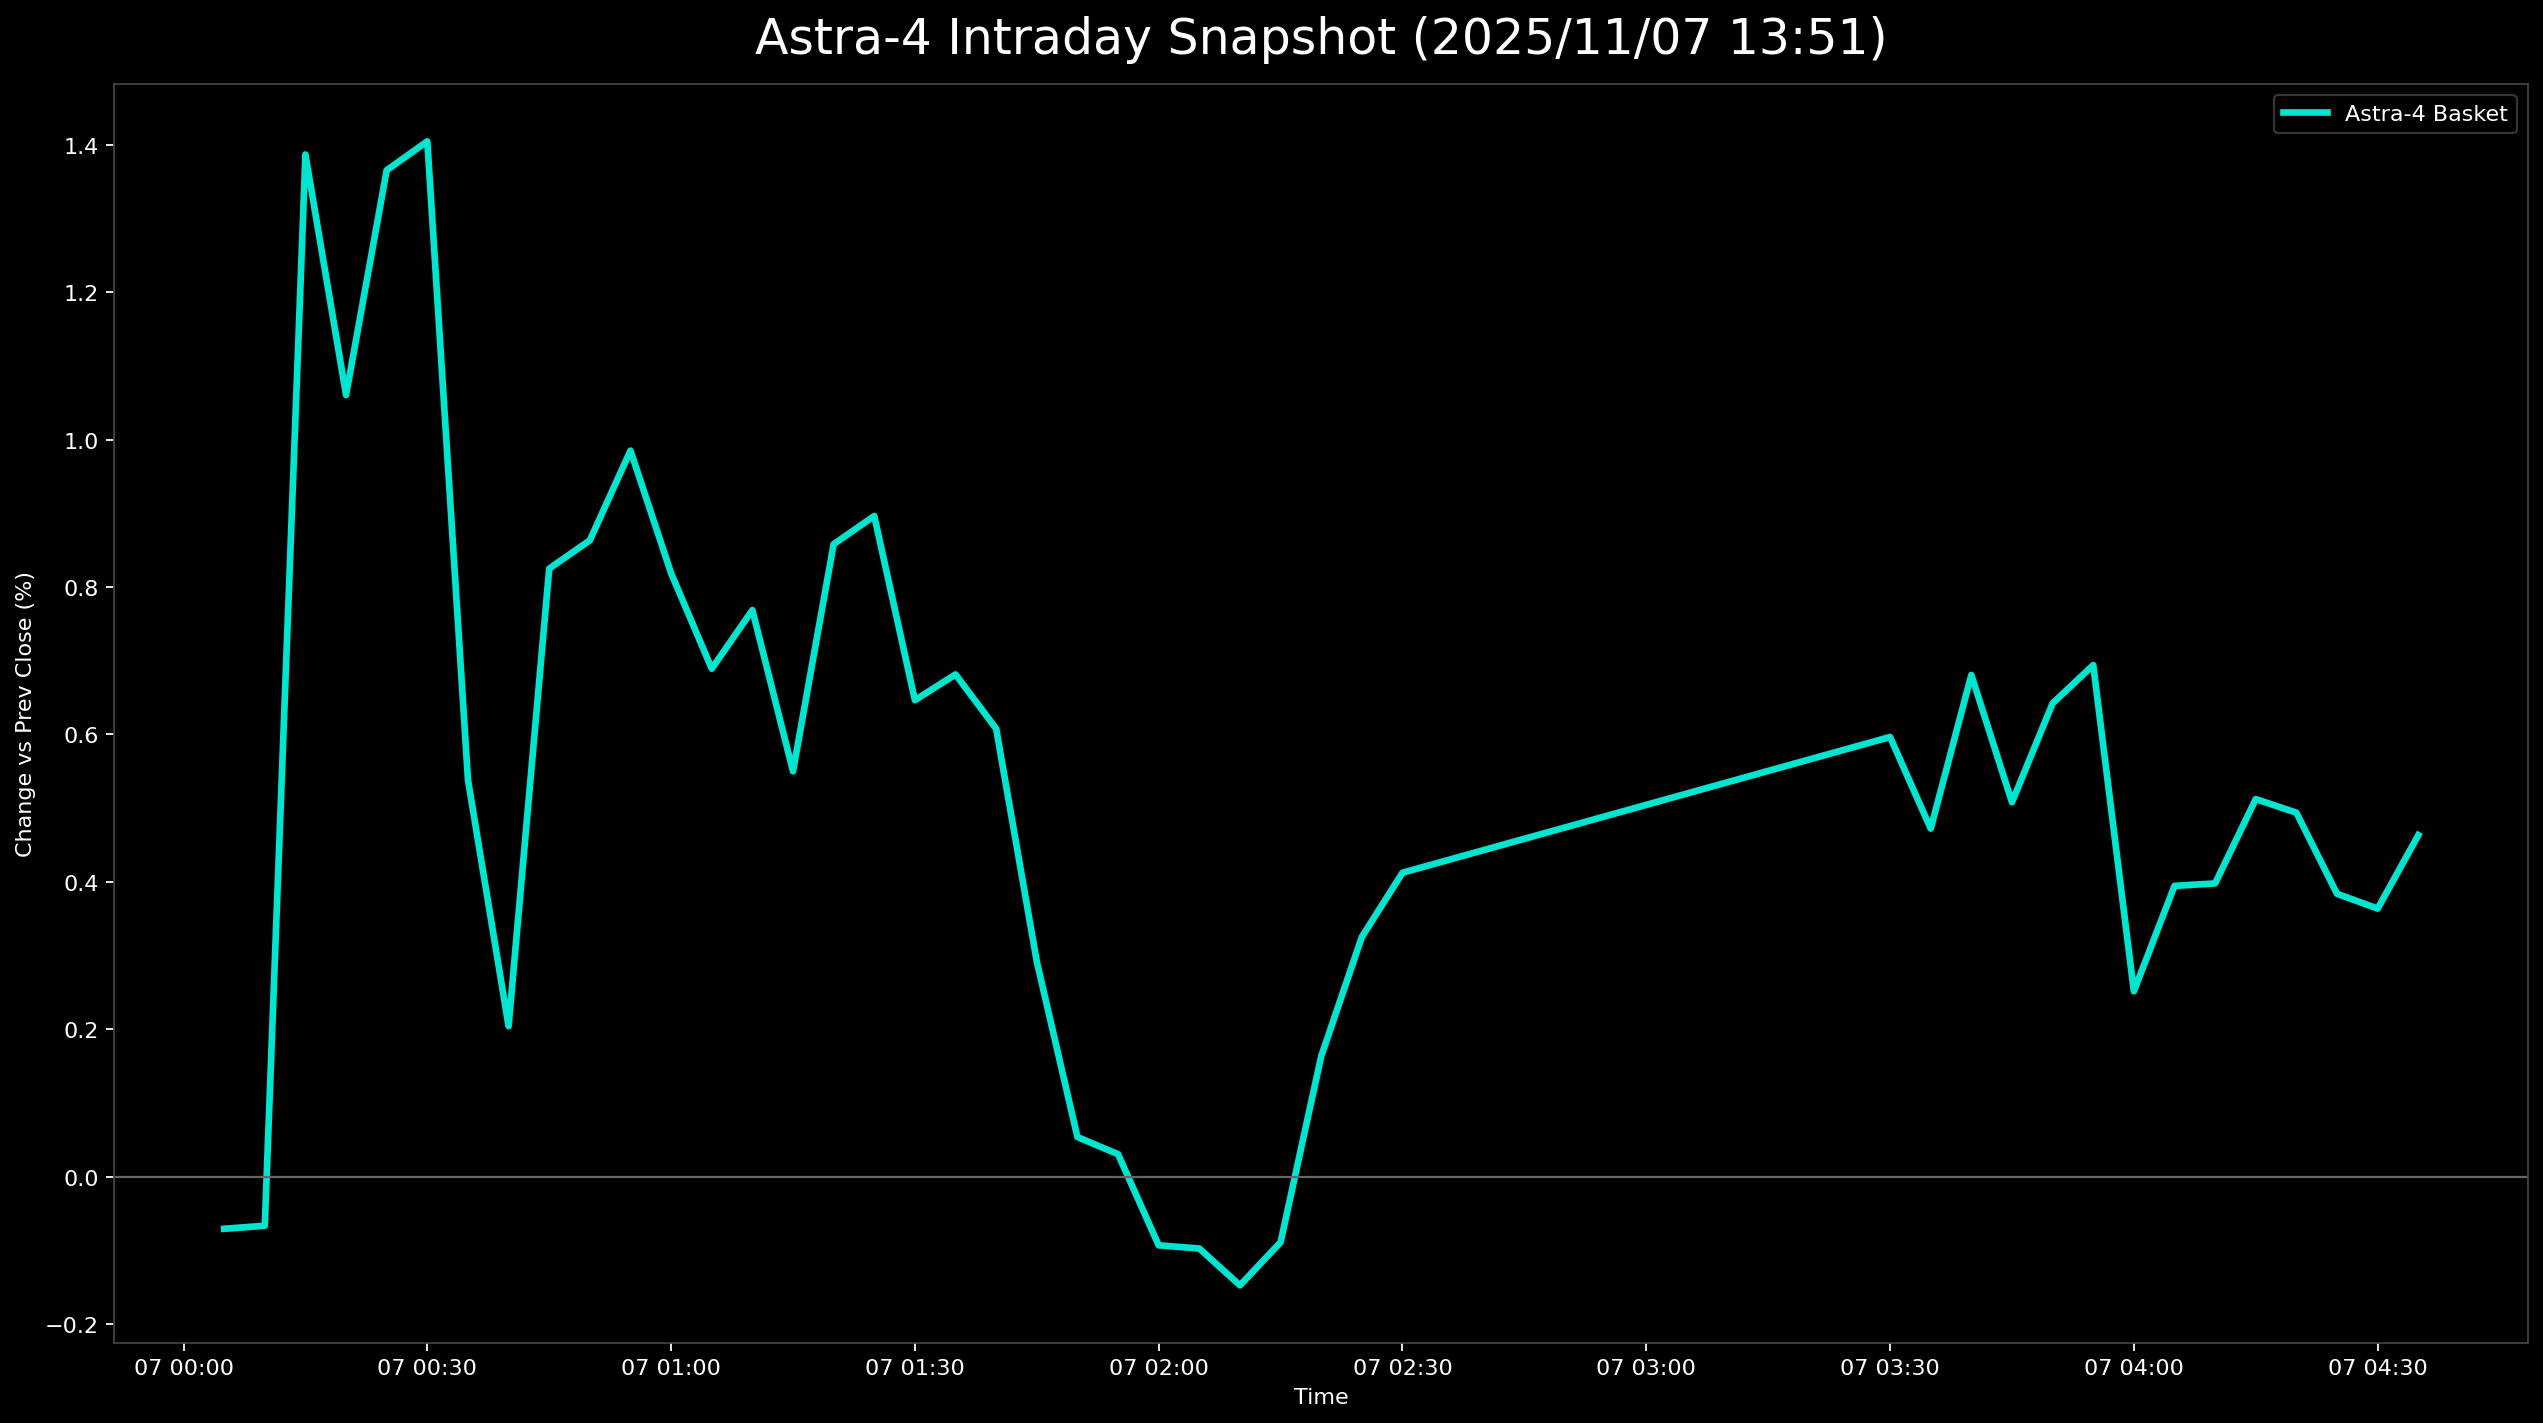

The data file committed next to this chart (first rows):
日時, 9348.T, 5595.T, 402A.T, 186A.T, Astra4_mean
2025-11-07 00:05:00+00:00, -0.002146, -0.004002, , 0.004021, -0.0007088
2025-11-07 00:10:00+00:00, 0.0, -0.002001, , 0.0, -0.000667
2025-11-07 00:15:00+00:00, 0.0, -0.004502, 0.05729, 0.002681, 0.01387
2025-11-07 00:20:00+00:00, -0.002146, -0.003502, 0.05208, -0.004021, 0.0106
2025-11-07 00:25:00+00:00, 0.004292, -0.002001, 0.05903, -0.006702, 0.01365
2025-11-07 00:30:00+00:00, 0.006438, 0.0005003, 0.05729, -0.008043, 0.01405
2025-11-07 00:35:00+00:00, 0.002146, -0.003502, 0.04167, -0.01877, 0.005386
2025-11-07 00:40:00+00:00, 0.0, -0.007004, 0.03125, -0.01609, 0.00204
2025-11-07 00:45:00+00:00, 0.004292, -0.006503, 0.04861, -0.0134, 0.008249
2025-11-07 00:50:00+00:00, 0.002146, -0.005503, 0.04861, -0.01072, 0.008633
2025-11-07 00:55:00+00:00, 0.002146, -0.004502, 0.05382, -0.01206, 0.00985
2025-11-07 01:00:00+00:00, 0.002146, -0.005003, 0.05035, -0.01475, 0.008186
2025-11-07 01:05:00+00:00, 0.002146, -0.007504, 0.05035, -0.01743, 0.006891
2025-11-07 01:10:00+00:00, 0.002146, -0.007004, 0.05035, -0.01475, 0.007686
2025-11-07 01:15:00+00:00, 0.0, -0.008004, 0.0434, -0.0134, 0.005498
2025-11-07 01:20:00+00:00, 0.002146, -0.006503, 0.05208, -0.0134, 0.00858
2025-11-07 01:25:00+00:00, 0.002146, -0.001501, 0.04861, -0.0134, 0.008963
2025-11-07 01:30:00+00:00, 0.002146, -0.004002, 0.04514, -0.01743, 0.006464
2025-11-07 01:35:00+00:00, 0.002146, -0.003002, 0.04688, -0.01877, 0.006813
2025-11-07 01:40:00+00:00, 0.002146, -0.005003, 0.04861, -0.02145, 0.006077
2025-11-07 01:45:00+00:00, 0.0, -0.008004, 0.04514, -0.02547, 0.002916
2025-11-07 01:50:00+00:00, 0.0, -0.007504, 0.03646, -0.02681, 0.0005362
2025-11-07 01:55:00+00:00, 0.002146, -0.007504, 0.03472, -0.02815, 0.0003036
2025-11-07 02:00:00+00:00, , -0.005503, 0.02951, -0.02681, -0.0009328
2025-11-07 02:05:00+00:00, 0.0, -0.007004, 0.03125, -0.02815, -0.0009759
2025-11-07 02:10:00+00:00, 0.0, -0.009005, 0.03125, -0.02815, -0.001476
2025-11-07 02:15:00+00:00, 0.0, -0.008004, 0.03125, -0.02681, -0.0008909
2025-11-07 02:20:00+00:00, 0.002146, -0.001001, 0.02951, -0.02413, 0.001633
2025-11-07 02:25:00+00:00, 0.002146, 0.002001, 0.03299, -0.02413, 0.003251
2025-11-07 02:30:00+00:00, 0.004292, 0.002001, 0.03299, -0.02279, 0.004123
2025-11-07 03:30:00+00:00, 0.004292, -0.0005003, 0.04688, -0.02681, 0.005964
2025-11-07 03:35:00+00:00, 0.004292, -0.002001, 0.0434, -0.02681, 0.004721
2025-11-07 03:40:00+00:00, 0.004292, -0.001001, 0.05208, -0.02815, 0.006806
2025-11-07 03:45:00+00:00, 0.002146, -0.001501, 0.04514, -0.02547, 0.005079
2025-11-07 03:50:00+00:00, 0.002146, 0.0, 0.05035, -0.02681, 0.006421
2025-11-07 03:55:00+00:00, 0.002146, -0.001001, 0.05208, -0.02547, 0.00694
2025-11-07 04:00:00+00:00, 0.002146, -0.006003, 0.0434, -0.02949, 0.002514
2025-11-07 04:05:00+00:00, 0.004292, -0.005503, 0.04514, -0.02815, 0.003944
2025-11-07 04:10:00+00:00, 0.004292, -0.007504, 0.04861, -0.02949, 0.003977
2025-11-07 04:15:00+00:00, 0.004292, -0.006003, 0.05035, -0.02815, 0.005121
2025-11-07 04:20:00+00:00, 0.004292, -0.005003, 0.04861, -0.02815, 0.004938
2025-11-07 04:25:00+00:00, 0.006438, -0.005003, 0.0434, -0.02949, 0.003837
2025-11-07 04:30:00+00:00, 0.004292, -0.005003, 0.0434, -0.02815, 0.003635
2025-11-07 04:35:00+00:00, 0.006438, -0.004502, 0.0434, -0.02681, 0.004632
